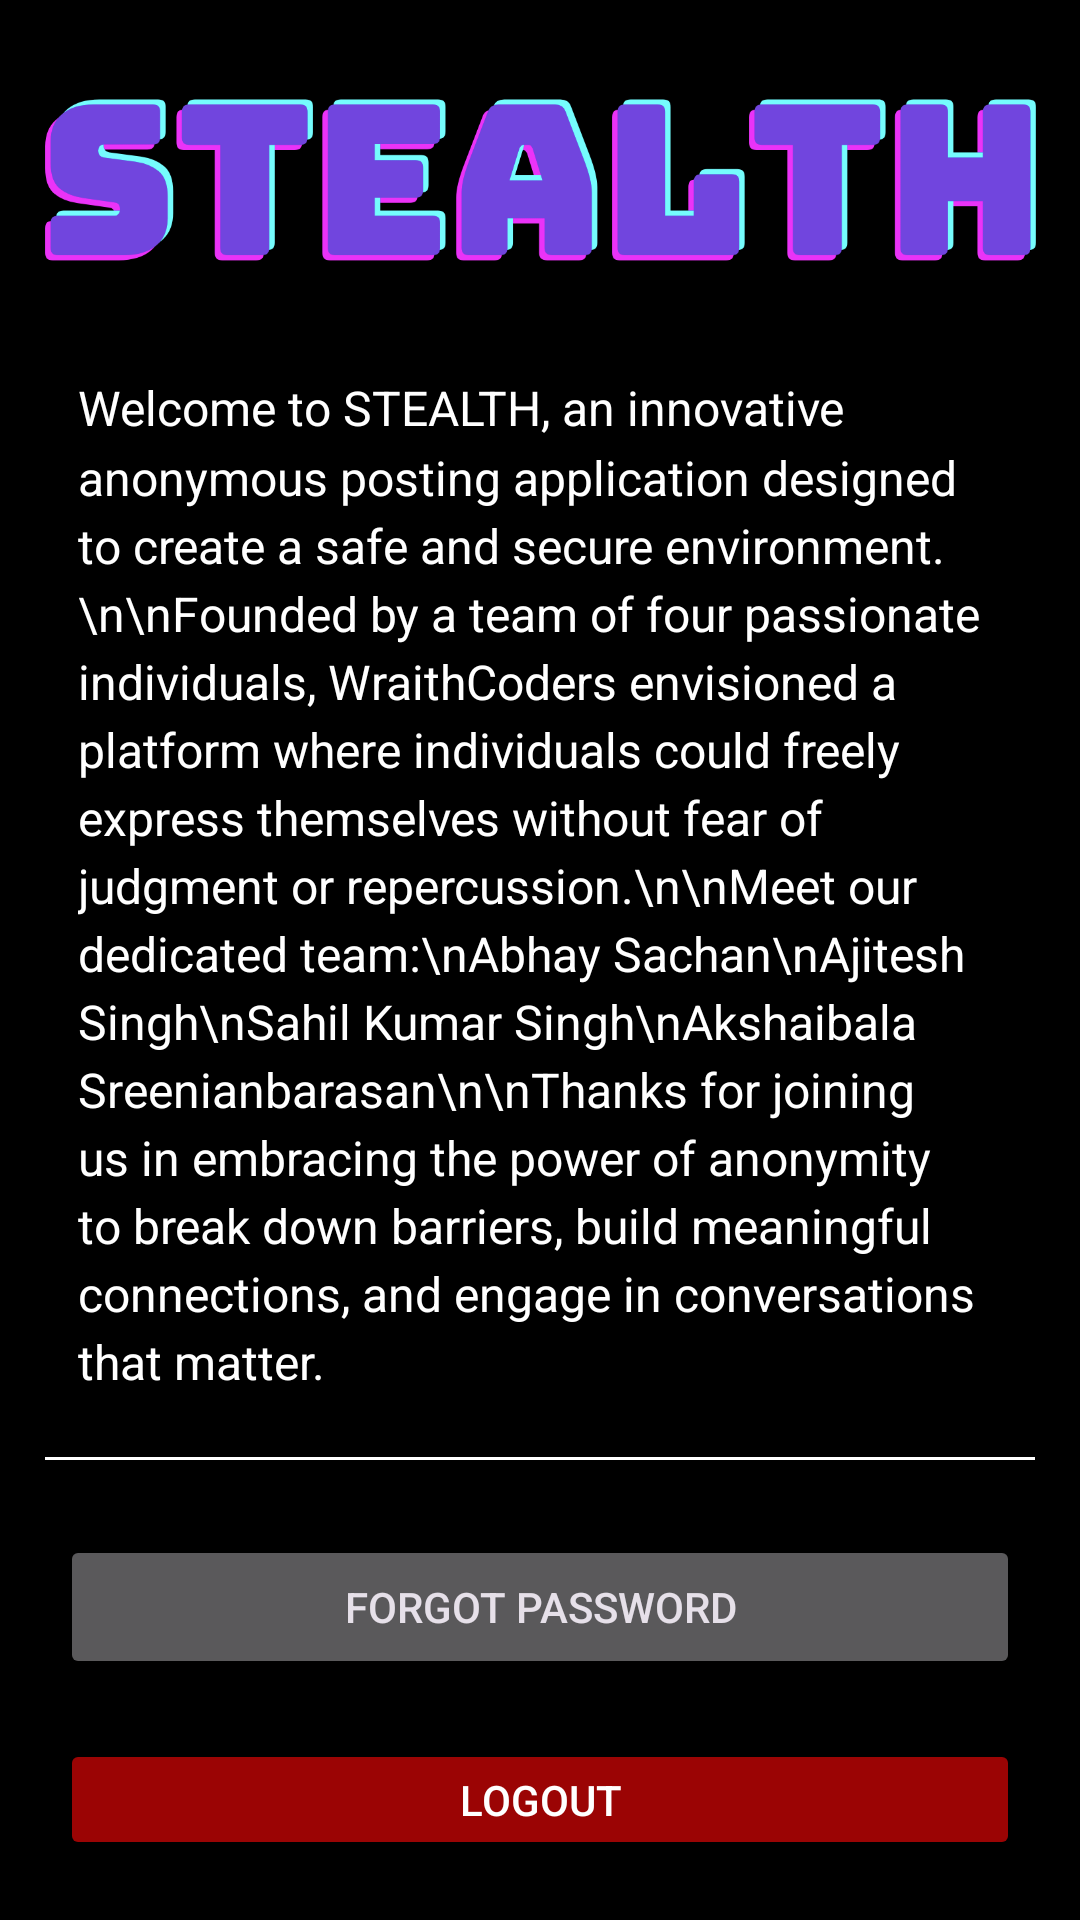

Layout XML and referenced resources for this Android screen:
<!-- AndroidManifest.xml: application theme Theme.Stealth -->
<!-- res/layout/fragment_app_info.xml -->
<?xml version="1.0" encoding="utf-8"?>
<FrameLayout xmlns:android="http://schemas.android.com/apk/res/android"
    xmlns:tools="http://schemas.android.com/tools"
    android:layout_width="match_parent"
    android:layout_height="match_parent"
    tools:context=".AppInfoFragment">

    <LinearLayout
        android:layout_width="match_parent"
        android:layout_height="match_parent"
        android:orientation="vertical"
        android:padding="10dp">

        <ImageView
            android:layout_width="wrap_content"
            android:layout_height="99dp"
            android:src="@drawable/stealth" />
            <TextView
                android:layout_width="wrap_content"
                android:layout_height="wrap_content"
                android:text="Welcome to STEALTH, an innovative anonymous posting application designed to create a safe and secure environment.\n\nFounded by a team of four passionate individuals, WraithCoders envisioned a platform where individuals could freely express themselves without fear of judgment or repercussion.\n\nMeet our dedicated team:\nAbhay Sachan\nAjitesh Singh\nSahil Kumar Singh\nAkshaibala Sreenianbarasan\n\nThanks for joining us in embracing the power of anonymity to break down barriers, build meaningful connections, and engage in conversations that matter."
                android:textColor="@android:color/white"
                android:textSize="16sp"
                android:lineSpacingMultiplier="1.2"
                android:padding="16dp"
                android:elevation="4dp"
                />
        <View
            android:layout_width="match_parent"
            android:layout_height="1dp"
            android:layout_margin="5dp"
            android:background="@color/white"/>
        <LinearLayout
        android:layout_width="match_parent"
        android:layout_height="wrap_content"
        android:orientation="vertical" android:layout_marginTop="10dp">
        <Button
            android:id="@+id/btnForgotPass"
            android:layout_width="match_parent"
            android:layout_height="wrap_content"
            android:text="Forgot Password"
            android:layout_margin="10dp"/>
            <Button
                android:id="@+id/btnLogout"
                android:layout_width="match_parent"
                android:layout_height="wrap_content"
                android:text="Logout"
                android:backgroundTint="#9B0404"
                android:textColor="@color/white"
                android:layout_margin="10dp"/>
        </LinearLayout>
    </LinearLayout>

</FrameLayout>
<!-- resources referenced by this layout -->
<resources>
  <color name="white">#FFFFFFFF</color>
  <!-- drawable stealth: png bitmap (drawable, 52414 bytes) -->
  <style name="Theme.Stealth" parent="Base.Theme.Stealth" />
  <style name="Base.Theme.Stealth" parent="Theme.Material3.Dark.NoActionBar">
          
          <item name="colorPrimary">@color/gray800</item>
          <item name="colorPrimaryVariant">@color/black</item>
          <item name="colorOnPrimary">@color/gray500</item>
          
          <item name="colorSecondary">#FFFFFF</item>
          <item name="colorSecondaryVariant">@color/blue_dark</item>
          <item name="colorOnSecondary">#FFE500</item>
          
          <item name="android:statusBarColor" tools:targetApi="l">@color/gray800</item>
          
          <item name="textInputStyle">@style/Widget.MaterialComponents.TextInputLayout.OutlinedBox</item>
  
          <item name="android:windowBackground">@color/black</item>
  
      </style>
  <color name="gray800">#212121</color>
  <color name="black">#FF000000</color>
  <color name="gray500">#757575</color>
  <color name="blue_dark">#004080</color>
</resources>
